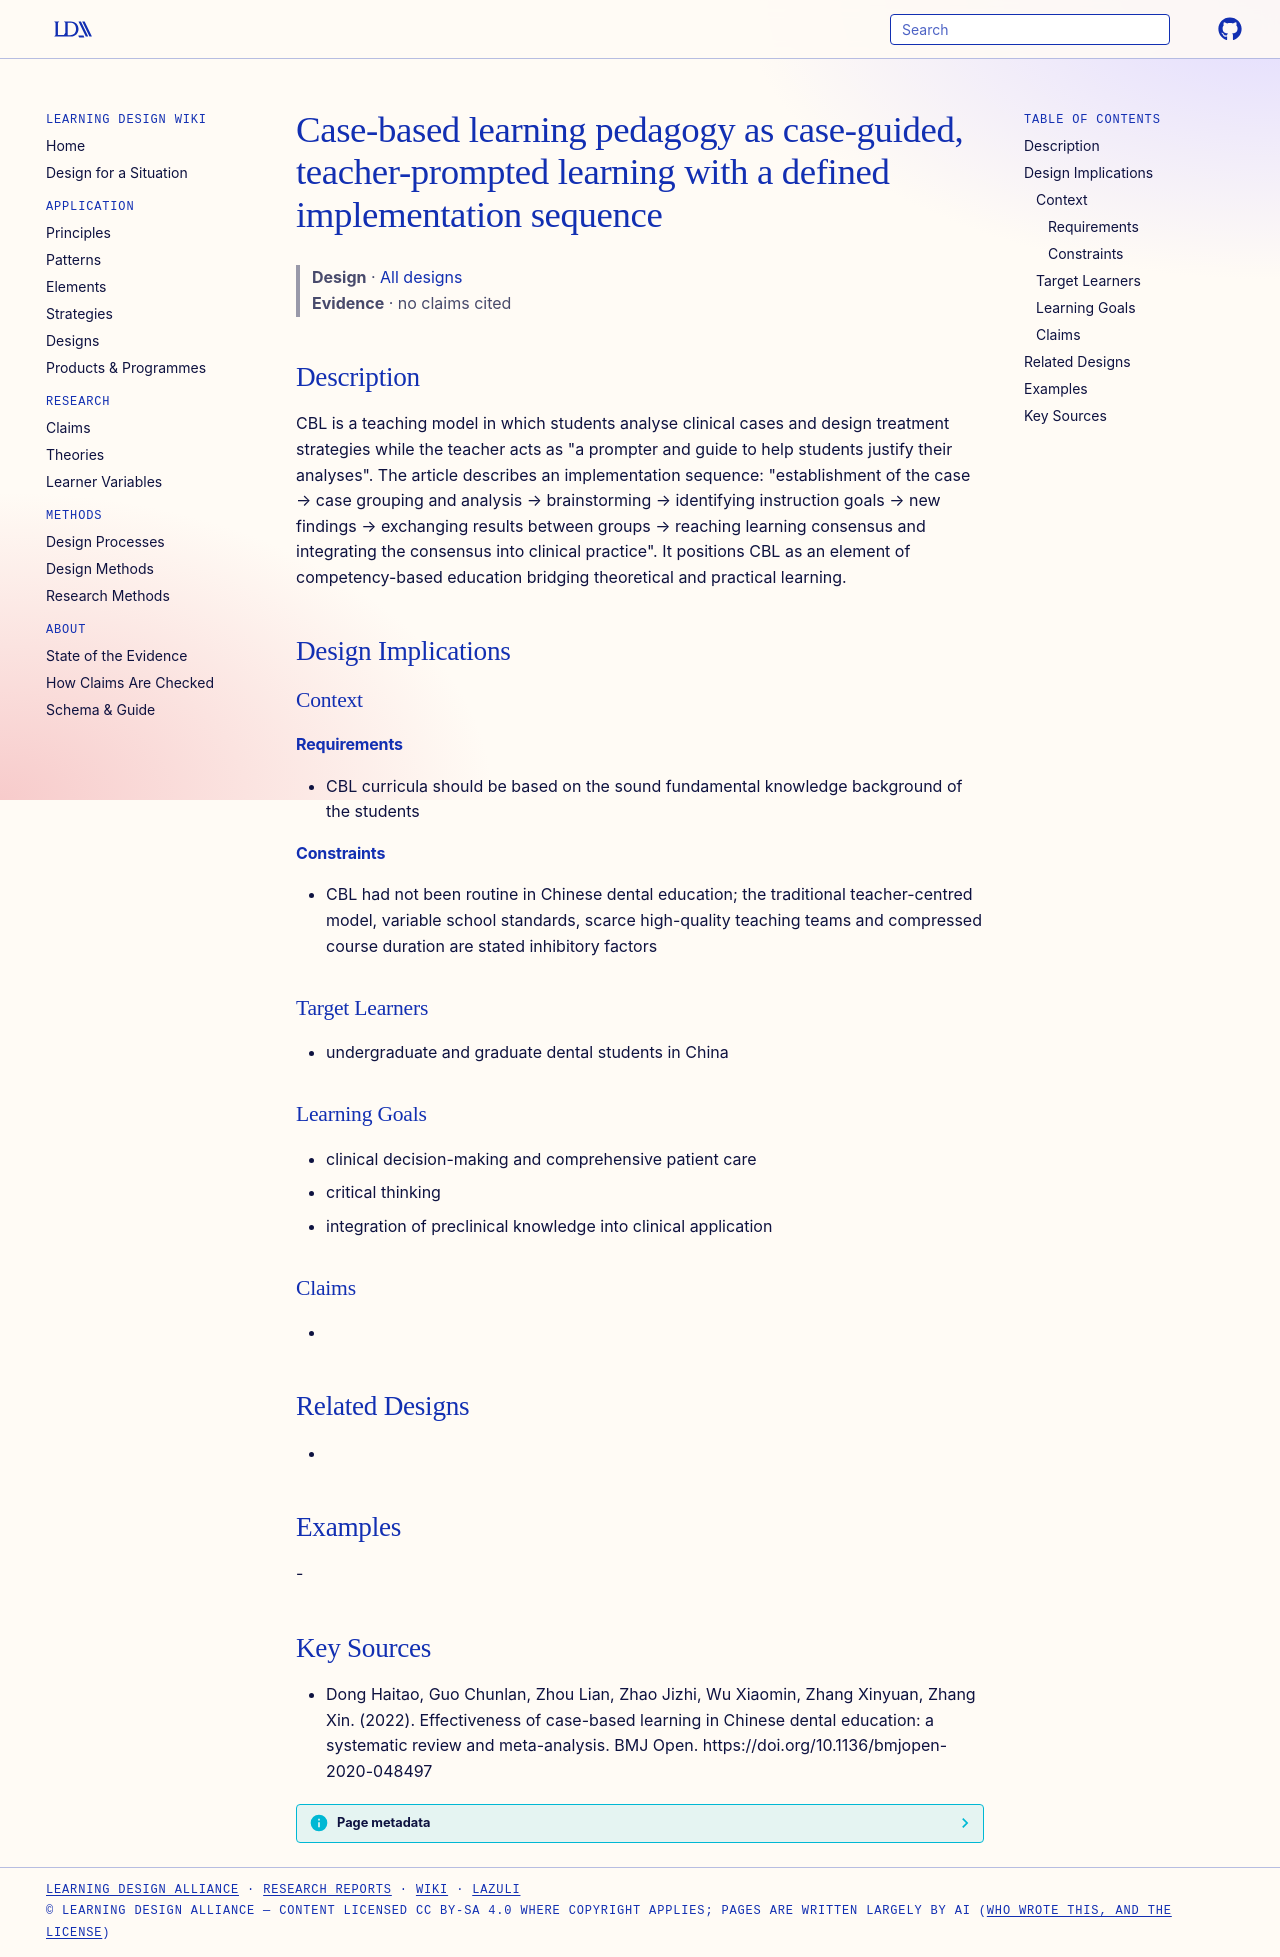

repository: Learning-Design-Alliance/learning-wiki · page: designs/cbl-pedagogy-implementation-process/index.html · generator: mkdocs

---
type: design
id: cbl-pedagogy-implementation-process
title: Case-based learning pedagogy as case-guided, teacher-prompted learning with a defined implementation sequence
description: "CBL is a teaching model in which students analyse clinical cases and design treatment strategies while the teacher acts as \"a prompter and guide to help students justify their analyses\"."
status: review
generated:
  by: "process:settle-candidates"
  at: 2026-11-01
sources:
  - id: dong-haitao-2022
    resource: "https://doi.org/10.1136/bmjopen-2020-048497"
    title: "Dong Haitao, Guo Chunlan, Zhou Lian, Zhao Jizhi, Wu Xiaomin, Zhang Xinyuan, Zhang Xin. (2022). Effectiveness of case-based learning in Chinese dental education: a systematic review and meta-analysis. BMJ Open. https://doi.org/10.1136/bmjopen-2020-048497"
    author: Dong Haitao, Guo Chunlan, Zhou Lian, Zhao Jizhi, Wu Xiaomin, Zhang Xinyuan, Zhang Xin
---

# Case-based learning pedagogy as case-guided, teacher-prompted learning with a defined implementation sequence

> **Design** · [All designs](index.md)
> **Evidence** · no claims cited

## Description
CBL is a teaching model in which students analyse clinical cases and design treatment strategies while the teacher acts as "a prompter and guide to help students justify their analyses". The article describes an implementation sequence: "establishment of the case → case grouping and analysis → brainstorming → identifying instruction goals → new findings → exchanging results between groups → reaching learning consensus and integrating the consensus into clinical practice". It positions CBL as an element of competency-based education bridging theoretical and practical learning.

## Design Implications

### Context
#### Requirements
- CBL curricula should be based on the sound fundamental knowledge background of the students
#### Constraints
- CBL had not been routine in Chinese dental education; the traditional teacher-centred model, variable school standards, scarce high-quality teaching teams and compressed course duration are stated inhibitory factors

### Target Learners
- undergraduate and graduate dental students in China

### Learning Goals
- clinical decision-making and comprehensive patient care
- critical thinking
- integration of preclinical knowledge into clinical application

### Claims
- 

## Related Designs
- 

## Examples
-

## Key Sources
- Dong Haitao, Guo Chunlan, Zhou Lian, Zhao Jizhi, Wu Xiaomin, Zhang Xinyuan, Zhang Xin. (2022). Effectiveness of case-based learning in Chinese dental education: a systematic review and meta-analysis. BMJ Open. https://doi.org/10.1136/bmjopen-2020-048497
